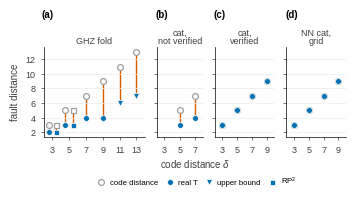

The script that saved this image: (Note: this script raises an exception after producing the figure.)
"""Fault-distance figure of the paper: for each check family (panel) and code distance d, the code distance (open
marker; the S proxy reaches it) and the certified real-T fault distance (filled marker); the vertical gap is the
distance lost to real T gates. Ranges that are certified only from below are dotted. Style and colours follow
the co-author's figures (Helvetica-like sans serif, Okabe-Ito colours). Writes paper/fig_fd.pdf."""
import os
import matplotlib
matplotlib.use("Agg")
import matplotlib.pyplot as plt

from matplotlib import font_manager
SANS = "Arial" if any(f.name == "Arial" for f in font_manager.fontManager.ttflist) else "Liberation Sans"  # same metrics
plt.rcParams.update({"font.family": "sans-serif", "font.sans-serif": [SANS, "Helvetica", "DejaVu Sans"],
                     "mathtext.fontset": "custom", "mathtext.rm": SANS, "mathtext.it": SANS + ":italic",
                     "font.size": 7, "axes.linewidth": 0.5, "xtick.major.width": 0.5, "ytick.major.width": 0.5,
                     "xtick.major.size": 2.5, "ytick.major.size": 2.5, "pdf.fonttype": 42})
INK, GRAY, GRID = "#404040", "#9e9e9e", "#ececec"
TOLBLUE, HARM = "#0072b3", "#d55e00"

panels = [("GHZ fold", {3: 2, 5: 3, 7: 4, 9: 4, 11: 6, 13: 7}, {}),
          ("cat,\nnot verified", {5: 3, 7: 4}, {}),
          ("cat,\nverified", {3: 3, 5: 5, 7: 7, 9: 9}, {}),    # delta=7: with rounds (exact search) and without (late_ilp); 9: without
          ("NN cat,\ngrid", {3: 3, 5: 5, 7: 7, 9: 9}, {})]

DODGE = 0.45                            # horizontal offset of the GHZ-fold and RP^2 markers at delta = 3, 5
RP2 = {3: 2, 5: 3}                      # RP^2 surface-code cultivation of Chen et al. (contraction-tree check), panel 0
BOUND = {0: (11, 13)}                   # panel 0 at delta >= 11: lowest proven upper bound over the binary trees (hook bound);
                                        # at delta = 9 the lowest bound, 4, is certified by the late ILP without rounds (fold_nostab.py)
fig, axes = plt.subplots(1, 4, figsize=(3.375, 1.85), sharey=False, gridspec_kw={"width_ratios": [2.2, 1, 1.3, 1.3]})
for k, (ax, (title, real, upper)) in enumerate(zip(axes, panels)):
    for d in (3, 5, 7, 9, 11, 13):
        if d not in real:
            continue
        r = real[d]
        x = d - DODGE if k == 0 and d in RP2 else d          # side by side with the RP^2 markers
        if r < d:
            ax.plot([x, x], [r, d], color=HARM if d not in upper else TOLBLUE, lw=1.0, zorder=1,
                    ls=(0, (1, 1.2)) if d in upper else "-")
        ax.plot(x, d, "o", ms=4.2, mfc="white", mec=GRAY, mew=0.9, zorder=2)
        if d in BOUND.get(k, ()):
            ax.plot(x, r, "v", ms=4.6, color=TOLBLUE, mec="white", mew=0.5, zorder=3)
        else:
            ax.plot(x, r, "o", ms=4.2, color=TOLBLUE, mec="white", mew=0.5, zorder=3)
    if k == 0:
        for d, r in RP2.items():
            x = d + DODGE
            ax.plot([x, x], [r, d], color=HARM, lw=1.0, zorder=1)
            ax.plot(x, d, "s", ms=3.6, mfc="white", mec=GRAY, mew=0.9, zorder=2)
            ax.plot(x, r, "s", ms=3.6, color=TOLBLUE, mec="white", mew=0.5, zorder=3)
    ax.set_title(title, fontsize=6.5, color=INK, pad=2, linespacing=1.0)
    ax.text(-0.02, 1.30, "(" + "abcd"[k] + ")", transform=ax.transAxes, fontsize=7, fontweight="bold",
            va="bottom", ha="left")
    ax.set_xlim(2, 14 if k == 0 else 10 if k >= 2 else 8)
    ax.set_xticks([3, 5, 7, 9, 11, 13] if k == 0 else [3, 5, 7, 9] if k >= 2 else [3, 5, 7])
    ax.set_ylim(1.3, 13.7)
    ax.set_yticks([2, 4, 6, 8, 10, 12])
    if k:
        ax.set_yticklabels([])
    ax.grid(axis="y", color=GRID, lw=0.5, zorder=0)
    for s in ("top", "right"):
        ax.spines[s].set_visible(False)
    ax.tick_params(colors=INK, labelsize=6.5)
axes[0].set_ylabel("fault distance", color=INK, fontsize=7)
fig.text(0.5475, 0.095, r"code distance $\delta$", ha="center", va="bottom", color=INK, fontsize=7)
h_code, = axes[0].plot([], [], "o", ms=4.2, mfc="white", mec=GRAY, mew=0.9)
h_real, = axes[0].plot([], [], "o", ms=4.2, color=TOLBLUE, mec="white", mew=0.5)
h_bound, = axes[0].plot([], [], "v", ms=4.6, color=TOLBLUE, mec="white", mew=0.5)
h_rp2, = axes[0].plot([], [], "s", ms=3.6, color=TOLBLUE, mec="white", mew=0.5)
fig.legend([h_code, h_real, h_bound, h_rp2], ["code distance", "real T", "upper bound", "RP$^2$"], loc="lower center",
           bbox_to_anchor=(0.5475, -0.035), ncol=4, frameon=False, fontsize=5.6, handletextpad=0.05, columnspacing=0.5)
fig.subplots_adjust(left=0.1, right=0.995, top=0.76, bottom=0.27, wspace=0.18)
out = os.path.join(os.path.dirname(os.path.abspath(__file__)), "..", "..", "paper", "fig_fd.pdf")
os.makedirs(os.path.dirname(out), exist_ok=True)
fig.savefig(out)
fig.savefig(out.replace(".pdf", ".png"), dpi=300)
print("wrote", out)
